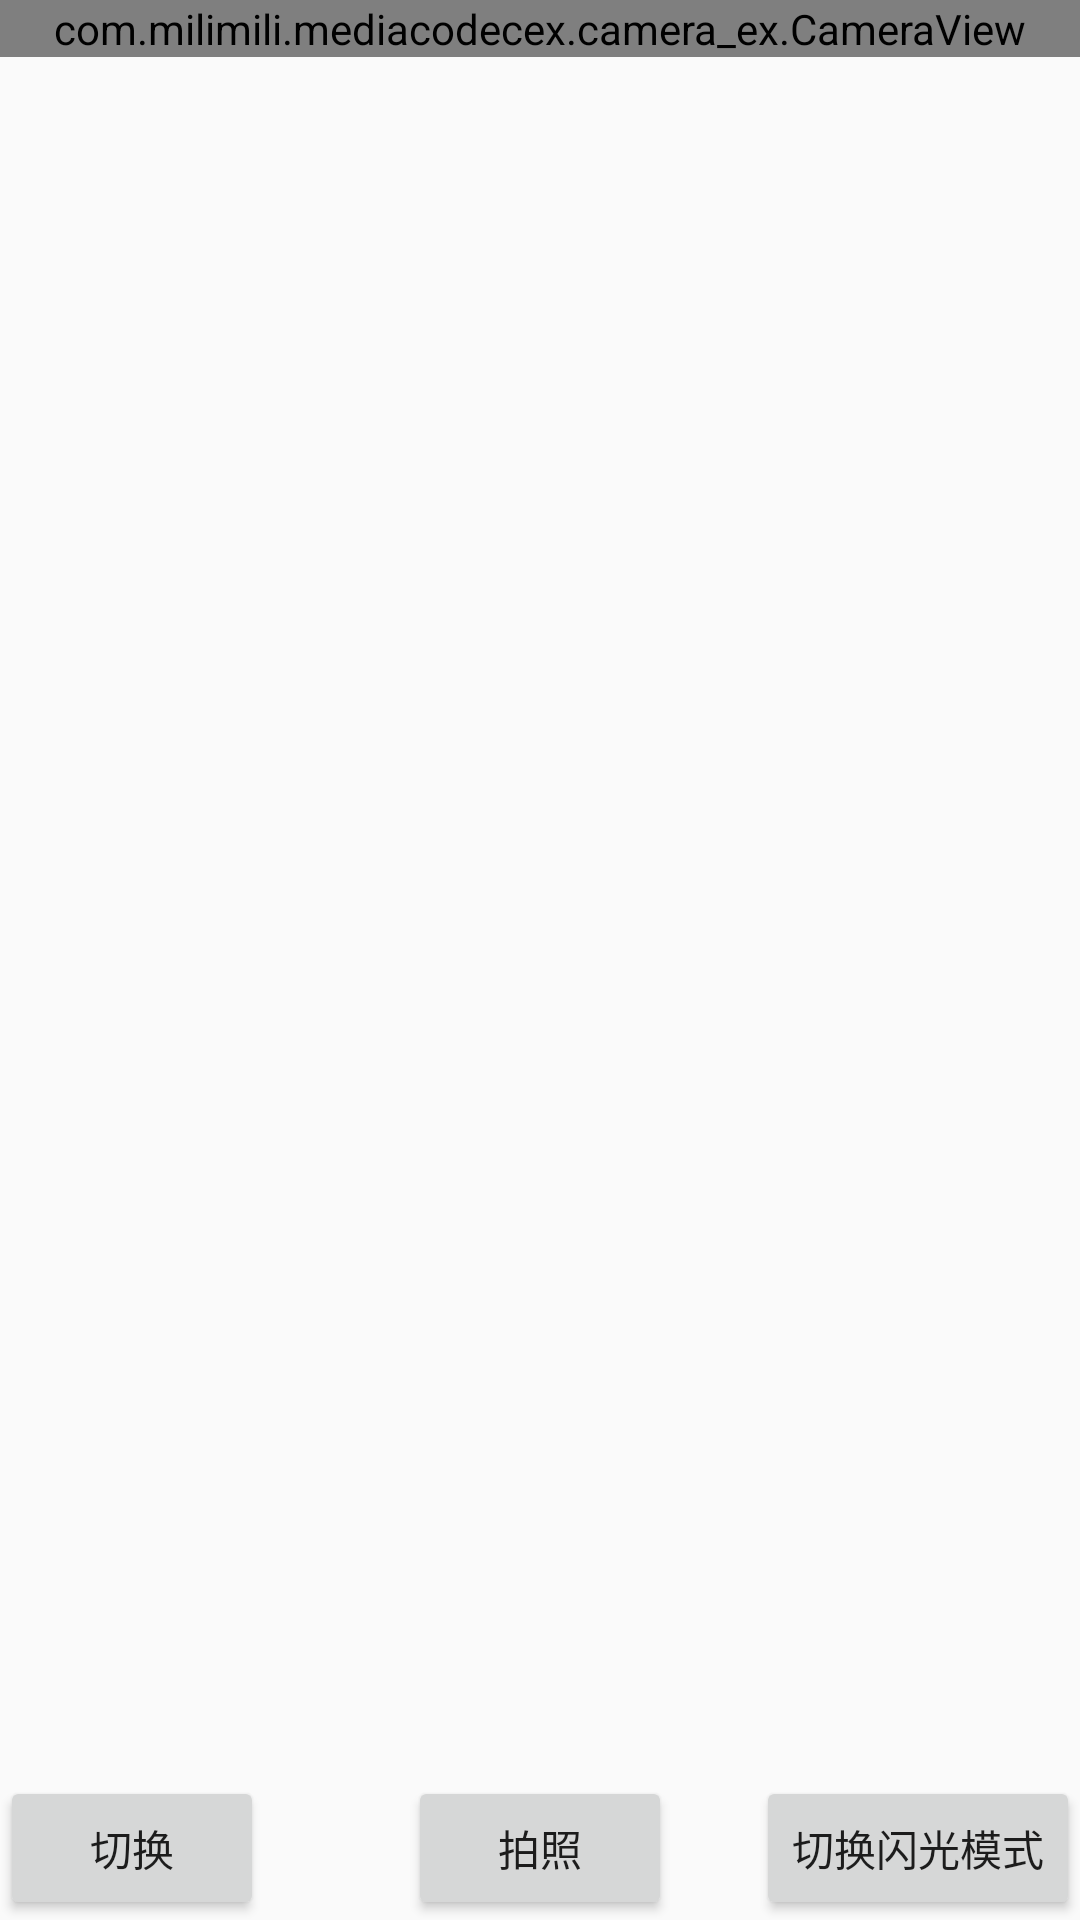

Here is an Android app screen rendered from its layout file. Give the layout XML and the strings, colors and styles it references.
<!-- AndroidManifest.xml: application theme AppTheme -->
<!-- res/layout/activity_camera_ex.xml -->
<?xml version="1.0" encoding="utf-8"?>
<RelativeLayout xmlns:android="http://schemas.android.com/apk/res/android"
    xmlns:tools="http://schemas.android.com/tools"
    android:id="@+id/activity_camera_ex"
    android:layout_width="match_parent"
    android:layout_height="match_parent"
    tools:context="com.milimili.mediacodecex.camera_ex.CameraExActivity">

    <com.milimili.mediacodecex.camera_ex.CameraView
        android:id="@+id/cameraView"
        android:layout_width="match_parent"
        android:layout_height="wrap_content" />

    <Button
        android:id="@+id/btn_switch_camera"
        android:layout_width="wrap_content"
        android:layout_height="wrap_content"
        android:layout_alignParentBottom="true"
        android:layout_alignParentStart="true"
        android:text="切换" />

    <Button
        android:id="@+id/btn_switch_flash_mode"
        android:layout_width="wrap_content"
        android:layout_height="wrap_content"
        android:layout_alignParentBottom="true"
        android:layout_alignParentEnd="true"
        android:text="切换闪光模式" />

    <Button
        android:id="@+id/btn_take_photo"
        android:layout_width="wrap_content"
        android:layout_height="wrap_content"
        android:layout_alignParentBottom="true"
        android:layout_centerHorizontal="true"
        android:text="拍照" />

</RelativeLayout>
<!-- resources referenced by this layout -->
<resources>
  <style name="AppTheme" parent="Theme.AppCompat.Light.NoActionBar">
          
          <item name="colorPrimary">@color/colorPrimary</item>
          <item name="colorPrimaryDark">@color/colorPrimaryDark</item>
          <item name="colorAccent">@color/colorAccent</item>
          
      </style>
  <!-- not gathered from this repository: default colours our renderer supplied (Android Studio template values) -->
  <color name="colorPrimary">#FF6200EE</color>
  <color name="colorPrimaryDark">#FF3700B3</color>
  <color name="colorAccent">#FF03DAC5</color>
</resources>
